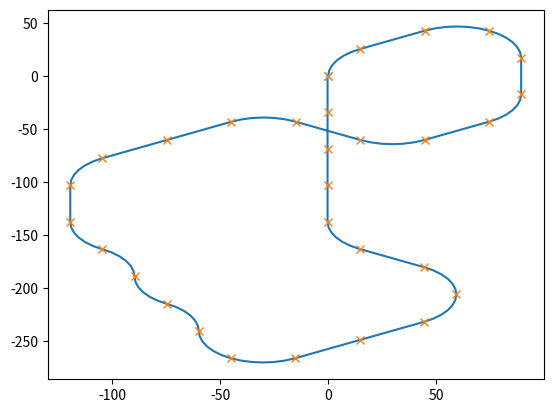

Write Python code to recreate this figure.
# -*- coding: utf-8 -*-
"""
Spyder Editor

This is a temporary script file.
"""
from matplotlib import pyplot as plt
import math
from random import randint

class trackGenerator():
    
    def __init__(self):
        # self.trackLayout = ['s','s','r','r','r','s','s','r','r','r']
        self.trackLayout=['s','s','l','l','l','l','s','s','s','r','s','r','r','r','s','s']        
        self.coordinates = {'x': [],
                            'y': [],
                            'xDot': [],
                            'yDot': [],
                            'a': []}
        
        self.validTracks = []
        return
    
    def drawStraight(self, x, y, heading):
        length = 34.5
        x.append(x[-1] + length * math.sin(heading[-1]))
        y.append(y[-1] + length * math.cos(heading[-1]))
        
        return x, y
    
    def drawCorner(self, x, y, heading, direction):
        length = 31.105
        drawSteps = 6
        # draw a cricle in steps of 10deg => 60deg total for corner
        for i in range(drawSteps):
            if direction == 'l':
                heading.append(heading[-1] - 1/drawSteps * math.pi/3)
            if direction == 'r':
                heading.append(heading[-1] + 1/drawSteps * math.pi/3)
                
            meanHeading = (heading[-2]+heading[-1])/2
            x.append(x[-1] + length/drawSteps * math.sin(meanHeading))
            y.append(y[-1] + length/drawSteps * math.cos(meanHeading))
        return x, y
   
    def plotTrack(self):
       
        plt.plot(self.coordinates["x"],self.coordinates["y"])
        plt.plot(self.coordinates["xDot"],self.coordinates["yDot"], 'x', linewidth=0)
        
        plt.show()
   
    def drawTrack(self):
        x = [0]
        y = [0]
        heading = [0]
        xDot = [0]
        yDot = [0]
        for elem in self.trackLayout:
            if elem == 's':
                x, y = self.drawStraight(x, y, heading)
            else:
                x, y = self.drawCorner(x, y, heading, elem)
                
            xDot.append(x[-1])
            yDot.append(y[-1])

        self.coordinates["x"] = x
        self.coordinates["y"] = y
        self.coordinates["a"] = heading
        self.coordinates["xDot"] = xDot
        self.coordinates["yDot"] = yDot        
        
        return

    def checkValid(self):
        if abs(self.coordinates["x"][-1]) < 1 and abs(self.coordinates["y"][-1]) < 1 and abs(self.coordinates["a"][-1]) < 1:
               return True
           
        return False
    
    def buildTrack(self):
        nS = 14
        nC = 16
        track = ''
        while len(track) < 30:
            r = randint(0,2)
            if r == 0:
                if nS:
                    nS -= 1
                    track += 's'
            elif r == 1:
                if nC:
                    nC -= 1
                    track += 'l'
            elif r == 2:
                if nC:
                    nC -= 1
                    track += 'r'
        return [char for char in track], track
                
    def runOpti(self):
        
        validTracksFound = 0
        while validTracksFound < 10:
            trackLayout, trackString = self.buildTrack()
            self.trackLayout = trackLayout
            self.drawTrack()
            if self.checkValid():
                validTracksFound += 1
                self.validTracks.append(trackString)

        
    
g = trackGenerator()

# g.drawTrack()
# print(g.checkValid())
# t = g.buildTrack()
# g.trackLayout = t
# g.drawTrack()
# g.plotTrack()

g.runOpti()

g.trackLayout = [char for char in g.validTracks[3]]
g.drawTrack()
g.plotTrack()

# nSegmentsStraight = 14
# nSegmentsCorner = 16

# nSegmentsTotal = nSegmentsStraight + nSegmentsCorner

# headingAngle = 0

# lengthStraight = 35.4
# lengthCorner = 32.1


# trackLayout = ['s','s','r','r','r','s','s','r','r','r']
# for i in range(nSegmentsTotal):
#     # pick segment
    
